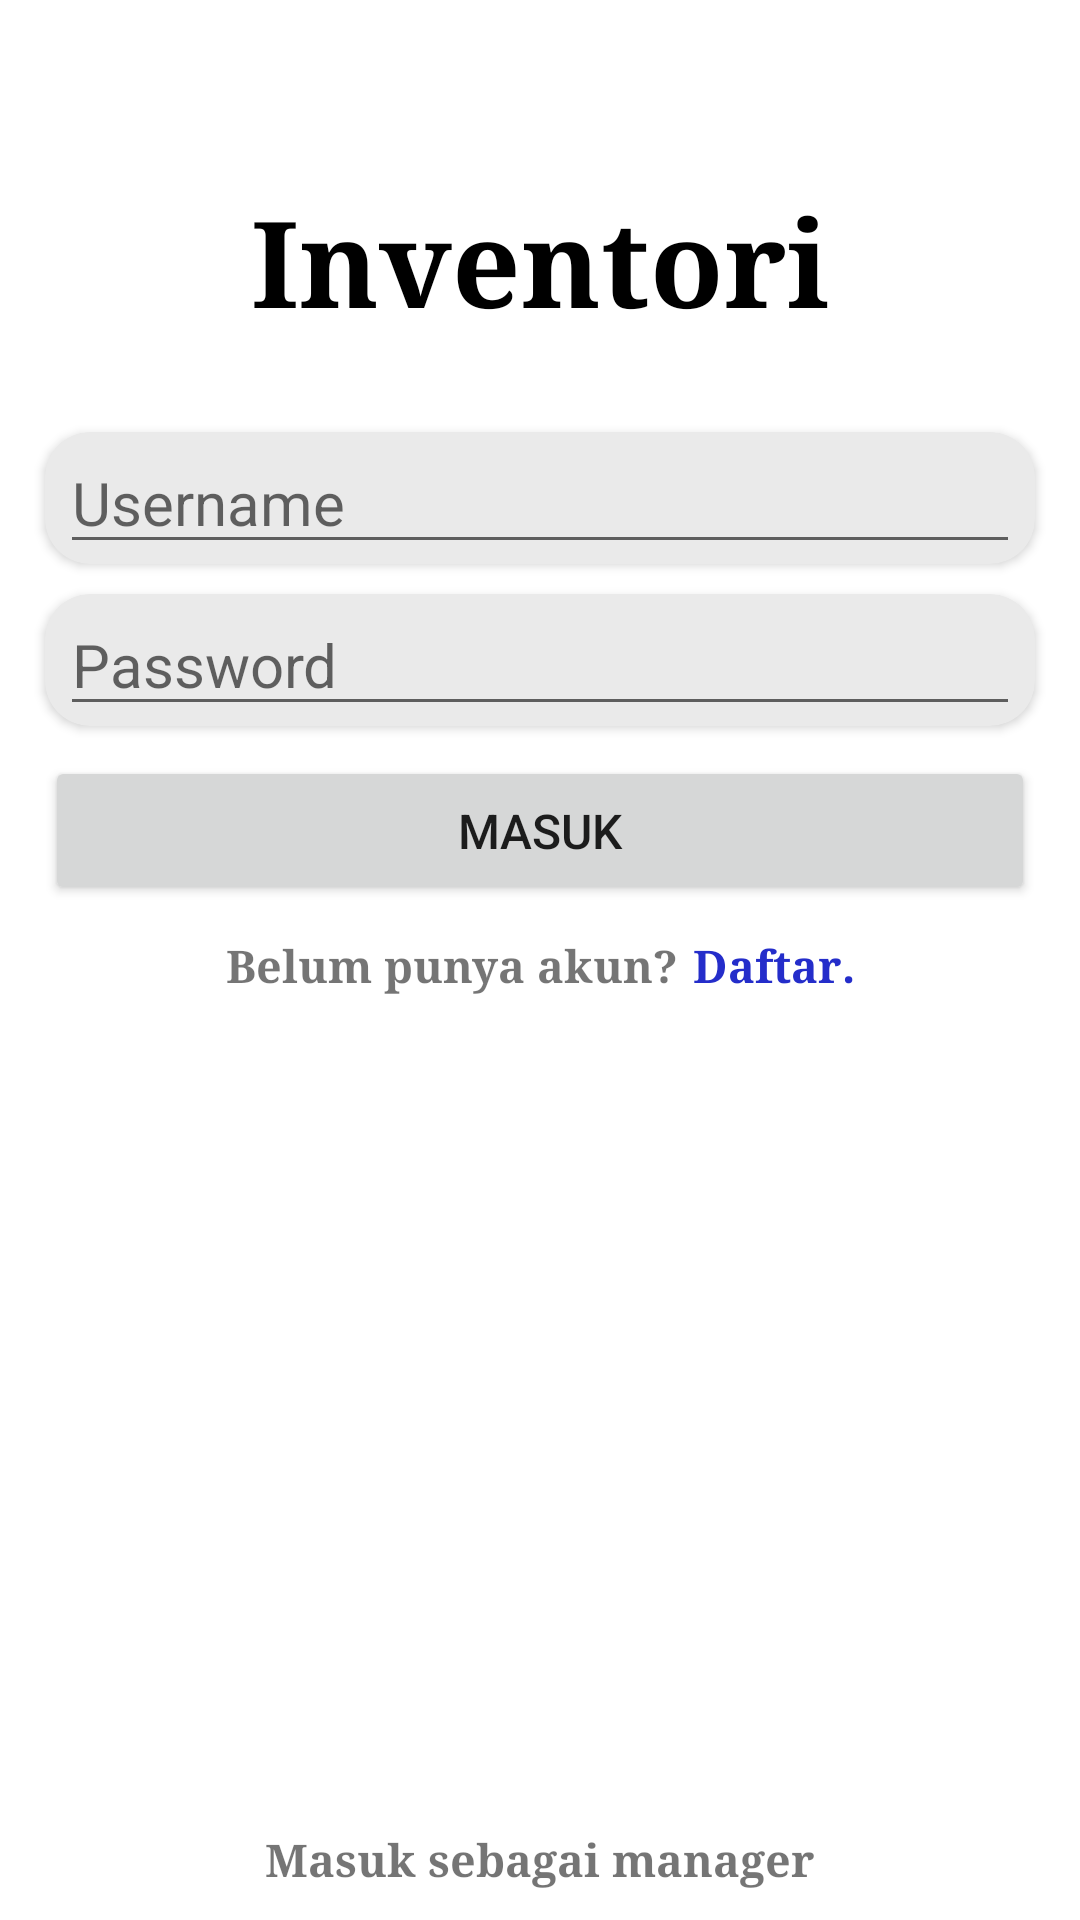

Write the Android layout XML for this screen, with the resource values it uses.
<!-- AndroidManifest.xml: application theme Theme.Inventori -->
<!-- res/layout/activity_login.xml -->
<?xml version="1.0" encoding="utf-8"?>
<RelativeLayout xmlns:android="http://schemas.android.com/apk/res/android"
    xmlns:app="http://schemas.android.com/apk/res-auto"
    xmlns:tools="http://schemas.android.com/tools"
    android:layout_width="match_parent"
    android:layout_height="match_parent"
    android:orientation="vertical"
    tools:context="com.example.inventori.Activity.User.LoginActivity">

    <TextView
        android:id="@+id/tvInventoriUser"
        android:layout_width="match_parent"
        android:layout_height="wrap_content"
        android:layout_marginTop="60dp"
        android:fontFamily="serif"
        android:gravity="center_horizontal"
        android:text="Inventori"
        android:textColor="@color/black"
        android:textSize="40sp"
        android:textStyle="bold"/>

    <LinearLayout
        android:layout_width="match_parent"
        android:layout_height="wrap_content"
        android:orientation="vertical"
        android:id="@+id/llUserLoginField"
        android:layout_below="@+id/tvInventoriUser">

        <androidx.cardview.widget.CardView
            android:layout_width="match_parent"
            android:layout_height="wrap_content"
            android:layout_marginRight="15dp"
            android:layout_marginLeft="15dp"
            android:layout_marginTop="30dp"
            app:cardCornerRadius="15dp"
            android:backgroundTint="#eaeaea">

            <EditText
                android:id="@+id/etUsername"
                android:layout_width="match_parent"
                android:layout_height="wrap_content"
                android:hint="Username"
                android:textColor="@color/black"
                android:layout_marginRight="5dp"
                android:layout_marginLeft="5dp"
                android:drawableStart="@drawable/ic_baseline_person_24"
                android:drawablePadding="10dp"
                android:textSize="20sp"/>
        </androidx.cardview.widget.CardView>


        <androidx.cardview.widget.CardView
            android:layout_width="match_parent"
            android:layout_height="wrap_content"
            android:layout_marginRight="15dp"
            android:layout_marginLeft="15dp"
            android:layout_marginTop="10dp"
            app:cardCornerRadius="15dp"
            android:backgroundTint="#eaeaea">

            <EditText
                android:id="@+id/etPassword"
                android:layout_width="match_parent"
                android:layout_height="wrap_content"
                android:hint="Password"
                android:inputType="textPassword"
                android:layout_marginRight="5dp"
                android:layout_marginLeft="5dp"
                android:drawableStart="@drawable/ic_baseline_lock_24"
                android:drawablePadding="10dp"
                android:textSize="20sp"/>

        </androidx.cardview.widget.CardView>


        <Button
            android:id="@+id/btnLogin"
            android:layout_width="match_parent"
            android:layout_height="wrap_content"
            app:cornerRadius="15dp"
            android:layout_marginLeft="15dp"
            android:layout_marginRight="15dp"
            android:layout_marginTop="10dp"
            android:text="Masuk"
            android:textSize="16sp"
            android:padding="14dp"/>

    </LinearLayout>

    <LinearLayout
        android:layout_width="match_parent"
        android:layout_height="wrap_content"
        android:orientation="horizontal"
        android:layout_gravity="center_horizontal"
        android:layout_below="@id/llUserLoginField"
        android:gravity="center_horizontal"
        android:layout_marginTop="10dp">
        <TextView
            android:layout_width="wrap_content"
            android:layout_height="wrap_content"
            android:text="Belum punya akun?"
            android:textStyle="bold"
            android:textSize="15sp"
            android:textAlignment="textEnd"
            android:fontFamily="serif"/>
        <TextView
            android:id="@+id/tvDaftar"
            android:layout_width="wrap_content"
            android:layout_height="wrap_content"
            android:text="Daftar."
            android:paddingLeft="5dp"
            android:textStyle="bold"
            android:textSize="15sp"
            android:fontFamily="serif"
            android:clickable="true"
            android:textColor="#242DCA"/>
    </LinearLayout>

    <TextView
        android:layout_width="match_parent"
        android:layout_height="wrap_content"
        android:text="Masuk sebagai manager"
        android:fontFamily="serif"
        android:textStyle="bold"
        android:layout_alignParentBottom="true"
        android:gravity="center_horizontal"
        android:padding="10sp"
        android:textSize="15sp"
        android:id="@+id/tvManagerLogin"/>

</RelativeLayout>
<!-- resources referenced by this layout -->
<resources>
  <color name="black">#FF000000</color>
  <style name="Theme.Inventori" parent="Theme.MaterialComponents.DayNight.DarkActionBar">
          
          <item name="colorPrimary">@color/purple_500</item>
          <item name="colorPrimaryVariant">@color/purple_700</item>
          <item name="colorOnPrimary">@color/white</item>
          
          <item name="colorSecondary">@color/teal_200</item>
          <item name="colorSecondaryVariant">@color/teal_700</item>
          <item name="colorOnSecondary">@color/black</item>
          
          <item name="android:statusBarColor" tools:targetApi="l">?attr/colorPrimaryVariant</item>
          
      </style>
  <color name="purple_500">#268F0E</color>
  <color name="purple_700">#1E9C20</color>
  <color name="white">#FFFFFFFF</color>
  <color name="teal_200">#FF03DAC5</color>
  <color name="teal_700">#FF018786</color>
</resources>
